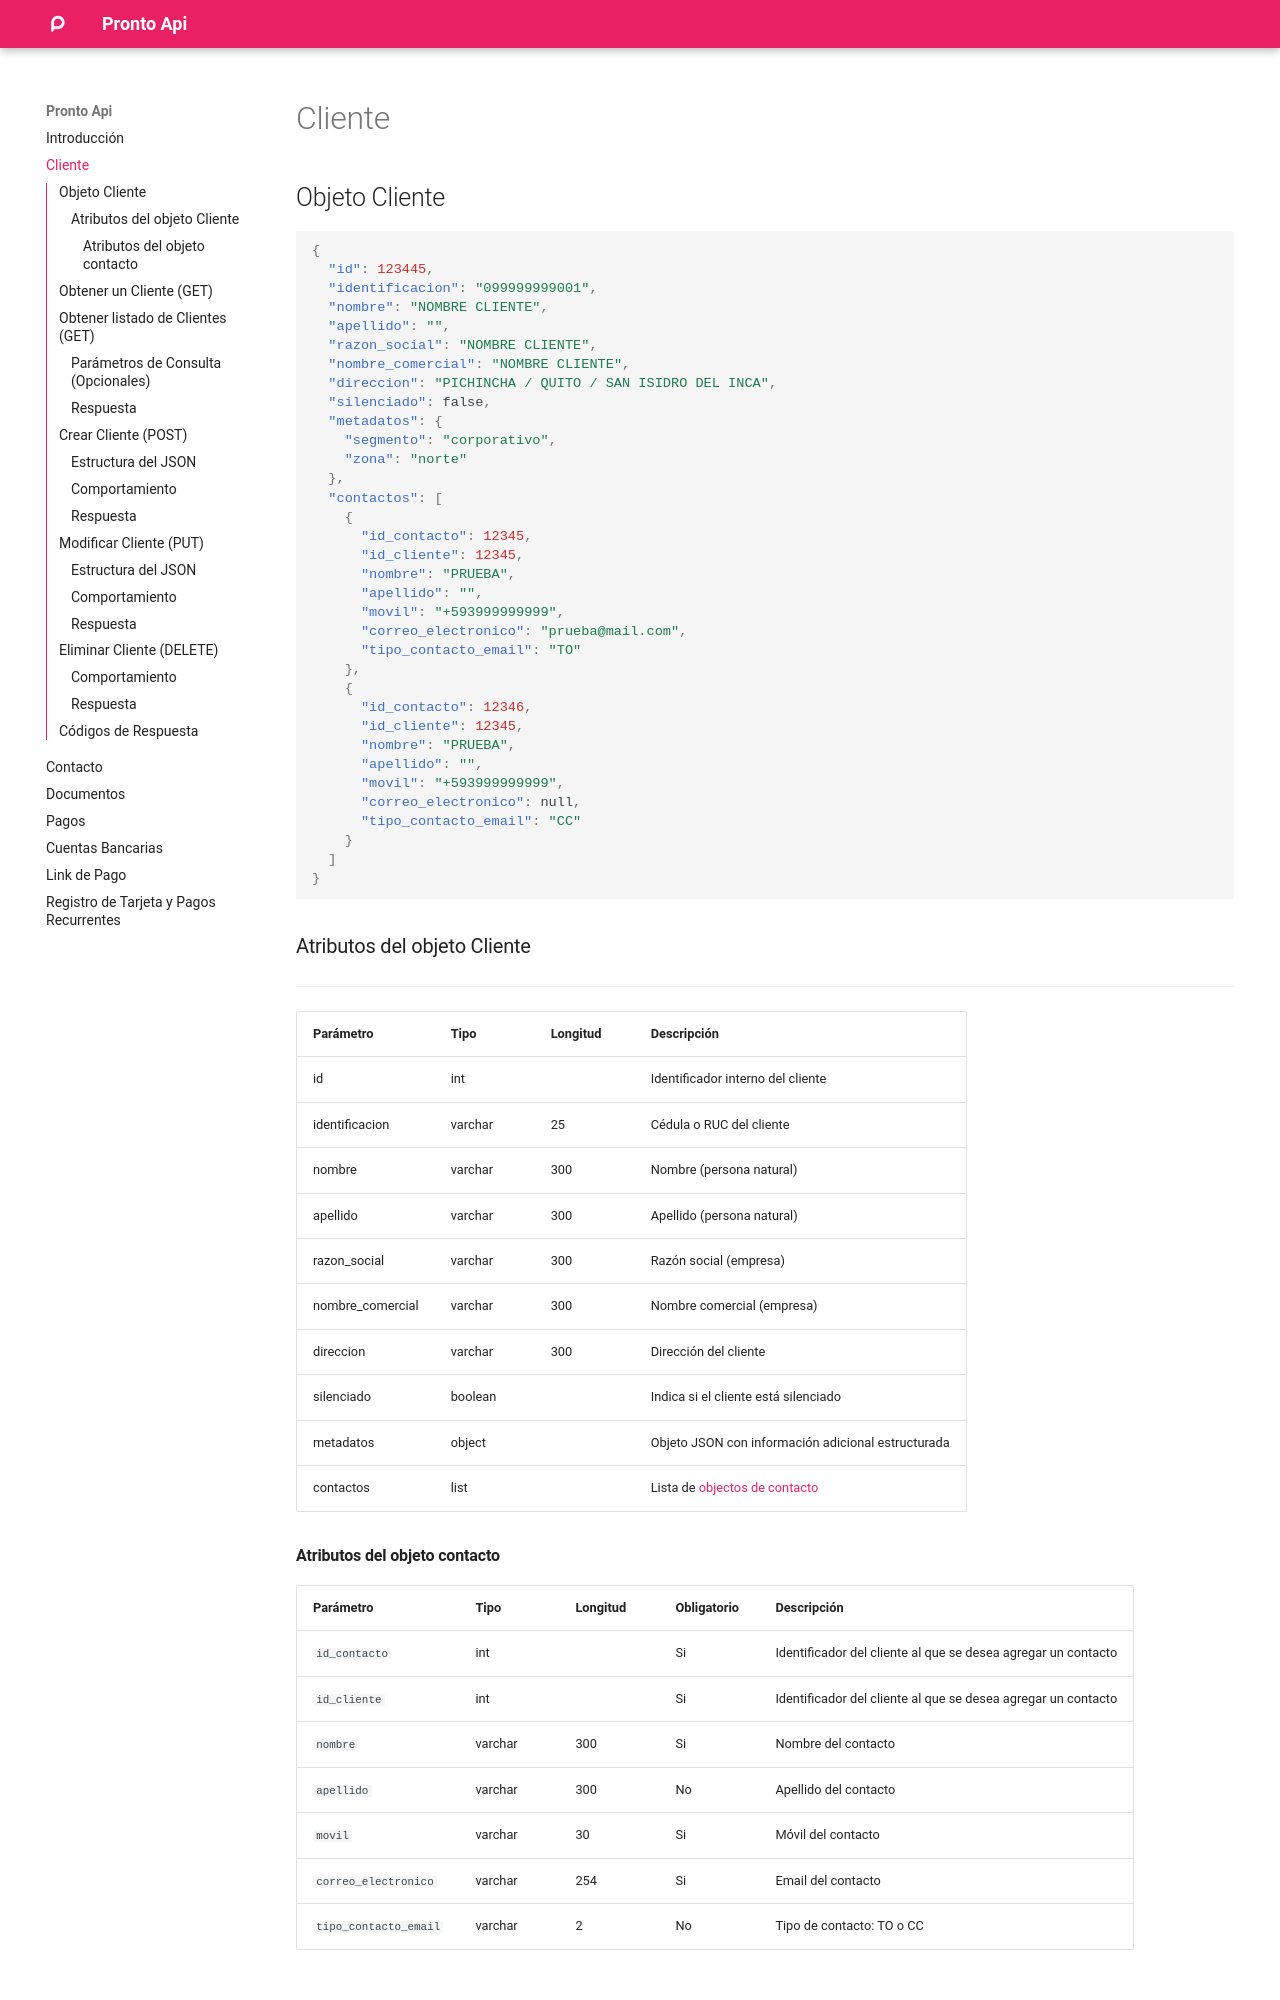

repository: conpronto/github.io · page: a_cliente/index.html · generator: mkdocs

# Cliente

## Objeto Cliente

```json
{
  "id": 123445,
  "identificacion": "099999999001",
  "nombre": "NOMBRE CLIENTE",
  "apellido": "",
  "razon_social": "NOMBRE CLIENTE",
  "nombre_comercial": "NOMBRE CLIENTE",
  "direccion": "PICHINCHA / QUITO / SAN ISIDRO DEL INCA",
  "silenciado": false,
  "metadatos": {
    "segmento": "corporativo",
    "zona": "norte"
  },
  "contactos": [
    {
      "id_contacto": 12345,
      "id_cliente": 12345,
      "nombre": "PRUEBA",
      "apellido": "",
      "movil": "+593999999999",
      "correo_electronico": "prueba@mail.com",
      "tipo_contacto_email": "TO"
    },
    {
      "id_contacto": 12346,
      "id_cliente": 12345,
      "nombre": "PRUEBA",
      "apellido": "",
      "movil": "+593999999999",
      "correo_electronico": null,
      "tipo_contacto_email": "CC"
    }
  ]
}
```
